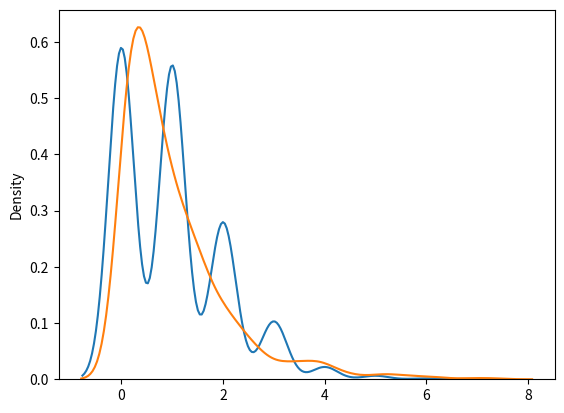

Write Python code to recreate this figure.
#https://www.w3schools.com/python/numpy/numpy_random_exponential.asp
#Random Exponential Distribution 指數分佈
#把二元分佈公式推廣至多種狀態，就得到了多元分佈。
#Exponential Distribution 指數分佈
#Exponential distribution is used for describing time till next event e.g. failure/success etc.
#指數分佈用於描述下一個事件之前的時間，例如失敗/成功等。
#它有二個參數：
#scale - inverse of rate ( see lam in poisson distribution ) defaults to 1.0.
#scale - 相反的概率。(表示正態分佈的標準差，預設為1)
#size - The shape of the returned array.
#size - 傳回陣列的形狀。(表示生成隨機數的數量)
print("-------------------Exponential(scale=2, size=(2, 3))")
#Draw out a sample for exponential distribution with 2.0 scale with 2x3 size:
#繪製具有 2.0 比例的指數分佈示例，具有 2x3 大小：
from numpy import random
x = random.exponential(scale=2, size=(2, 3))
print(x)

print("-------------------Exponential(size=1000)可視化指數分佈")
#Visualization of Exponential Distribution
#可視化指數分佈
from numpy import random
import matplotlib.pyplot as plt
import seaborn as sns
sns.distplot(random.poisson(size=1000), hist=False)
sns.distplot(random.exponential(size=1000), hist=False)
plt.show()

#Relation Between Poisson and Exponential Distribution
#Poisson與指數分佈之間的關係
#Poisson distribution deals with number of occurences of 
# an event in a time period whereas exponential distribution 
# deals with the time between these events.
#Poisson 分佈處理一段時間內事件的發生次數，而指數分佈則處理這些
# 事件之間的時間。